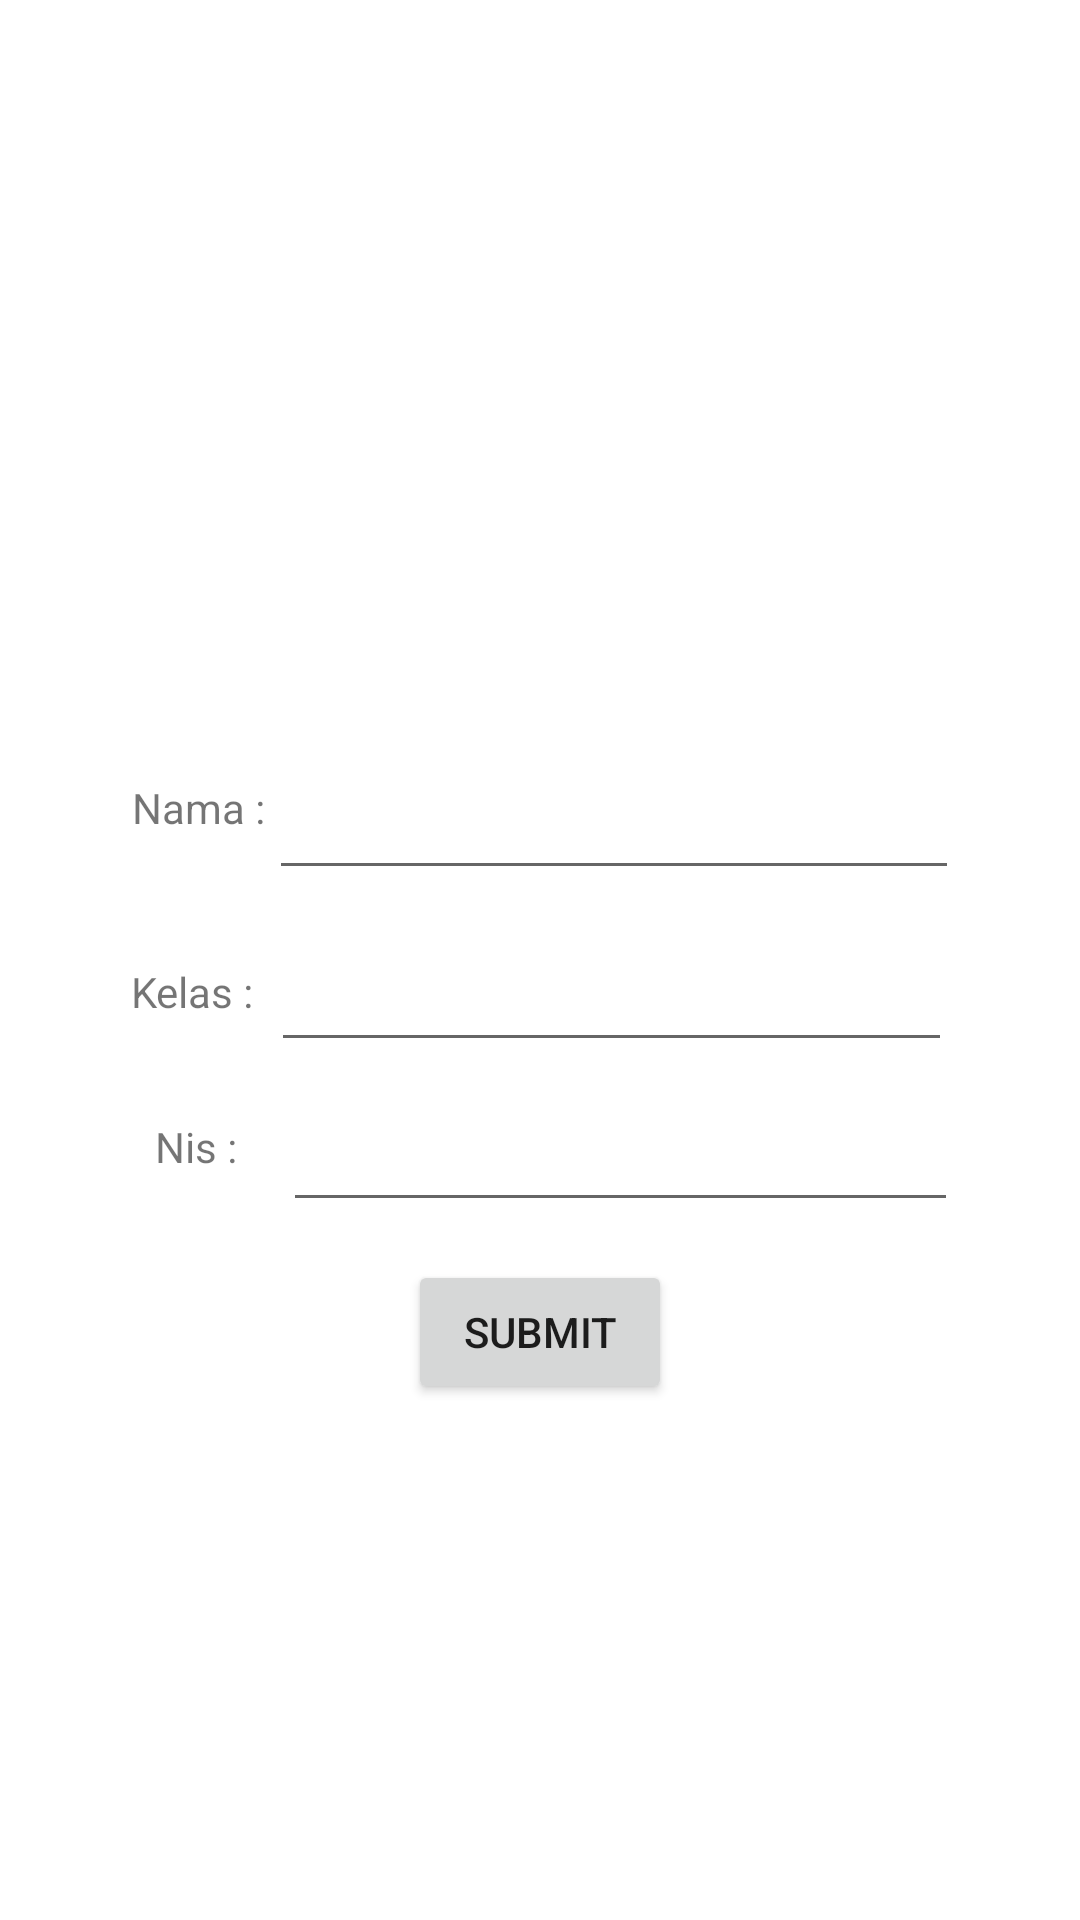

Reconstruct the res/layout file that produces this screen, plus the resources it refers to.
<!-- AndroidManifest.xml: application theme Theme.Jobsheet13Setya -->
<!-- res/layout/activity_main.xml -->
<?xml version="1.0" encoding="utf-8"?>
<androidx.constraintlayout.widget.ConstraintLayout xmlns:android="http://schemas.android.com/apk/res/android"
    xmlns:app="http://schemas.android.com/apk/res-auto"
    xmlns:tools="http://schemas.android.com/tools"
    android:layout_width="match_parent"
    android:layout_height="match_parent"
    tools:context=".MainActivity">


    <TextView
        android:id="@+id/namaView"
        android:layout_width="wrap_content"
        android:layout_height="wrap_content"
        android:layout_marginStart="44dp"
        android:text="Nama :"
        app:layout_constraintBottom_toBottomOf="parent"
        app:layout_constraintStart_toStartOf="parent"
        app:layout_constraintTop_toTopOf="parent"
        app:layout_constraintVertical_bias="0.418" />

    <TextView
        android:id="@+id/kelasView"
        android:layout_width="44dp"
        android:layout_height="20dp"
        android:text="Kelas :"
        app:layout_constraintBottom_toBottomOf="parent"
        app:layout_constraintEnd_toEndOf="parent"
        app:layout_constraintHorizontal_bias="0.138"
        app:layout_constraintStart_toStartOf="parent"
        app:layout_constraintTop_toTopOf="parent"
        app:layout_constraintVertical_bias="0.518" />

    <TextView
        android:id="@+id/nisView"
        android:layout_width="44dp"
        android:layout_height="20dp"
        android:text="Nis :"
        app:layout_constraintBottom_toBottomOf="parent"
        app:layout_constraintEnd_toEndOf="parent"
        app:layout_constraintHorizontal_bias="0.163"
        app:layout_constraintStart_toStartOf="parent"
        app:layout_constraintTop_toTopOf="parent"
        app:layout_constraintVertical_bias="0.601" />

    <EditText
        android:id="@+id/namaEdit"
        android:layout_width="230dp"
        android:layout_height="53dp"
        app:layout_constraintBottom_toBottomOf="parent"
        app:layout_constraintEnd_toEndOf="parent"
        app:layout_constraintHorizontal_bias="0.69"
        app:layout_constraintStart_toStartOf="parent"
        app:layout_constraintTop_toTopOf="parent"
        app:layout_constraintVertical_bias="0.415" />

    <EditText
        android:id="@+id/kelasEdit"
        android:layout_width="227dp"
        android:layout_height="54dp"
        app:layout_constraintBottom_toBottomOf="parent"
        app:layout_constraintEnd_toEndOf="parent"
        app:layout_constraintHorizontal_bias="0.679"
        app:layout_constraintStart_toStartOf="parent"
        app:layout_constraintTop_toTopOf="parent"
        app:layout_constraintVertical_bias="0.512" />

    <EditText
        android:id="@+id/nisEdit"
        android:layout_width="225dp"
        android:layout_height="48dp"
        app:layout_constraintBottom_toBottomOf="parent"
        app:layout_constraintEnd_toEndOf="parent"
        app:layout_constraintHorizontal_bias="0.698"
        app:layout_constraintStart_toStartOf="parent"
        app:layout_constraintTop_toTopOf="parent"
        app:layout_constraintVertical_bias="0.607" />

    <Button
        android:id="@+id/submitBtn"
        android:layout_width="wrap_content"
        android:layout_height="wrap_content"
        android:layout_marginBottom="172dp"
        android:text="Submit"
        app:layout_constraintBottom_toBottomOf="parent"
        app:layout_constraintEnd_toEndOf="parent"
        app:layout_constraintStart_toStartOf="parent" />


</androidx.constraintlayout.widget.ConstraintLayout>
<!-- resources referenced by this layout -->
<resources>
  <style name="Theme.Jobsheet13Setya" parent="Theme.MaterialComponents.DayNight.DarkActionBar">
          
          <item name="colorPrimary">@color/purple_500</item>
          <item name="colorPrimaryVariant">@color/purple_700</item>
          <item name="colorOnPrimary">@color/white</item>
          
          <item name="colorSecondary">@color/teal_200</item>
          <item name="colorSecondaryVariant">@color/teal_700</item>
          <item name="colorOnSecondary">@color/black</item>
          
          <item name="android:statusBarColor" tools:targetApi="l">?attr/colorPrimaryVariant</item>
          
      </style>
  <!-- not gathered from this repository: default colours our renderer supplied (Android Studio template values) -->
  <color name="purple_500">#FF6200EE</color>
  <color name="purple_700">#FF3700B3</color>
  <color name="teal_200">#FF03DAC5</color>
  <color name="teal_700">#FF018786</color>
  <color name="black">#FF000000</color>
  <color name="white">#FFFFFFFF</color>
</resources>
